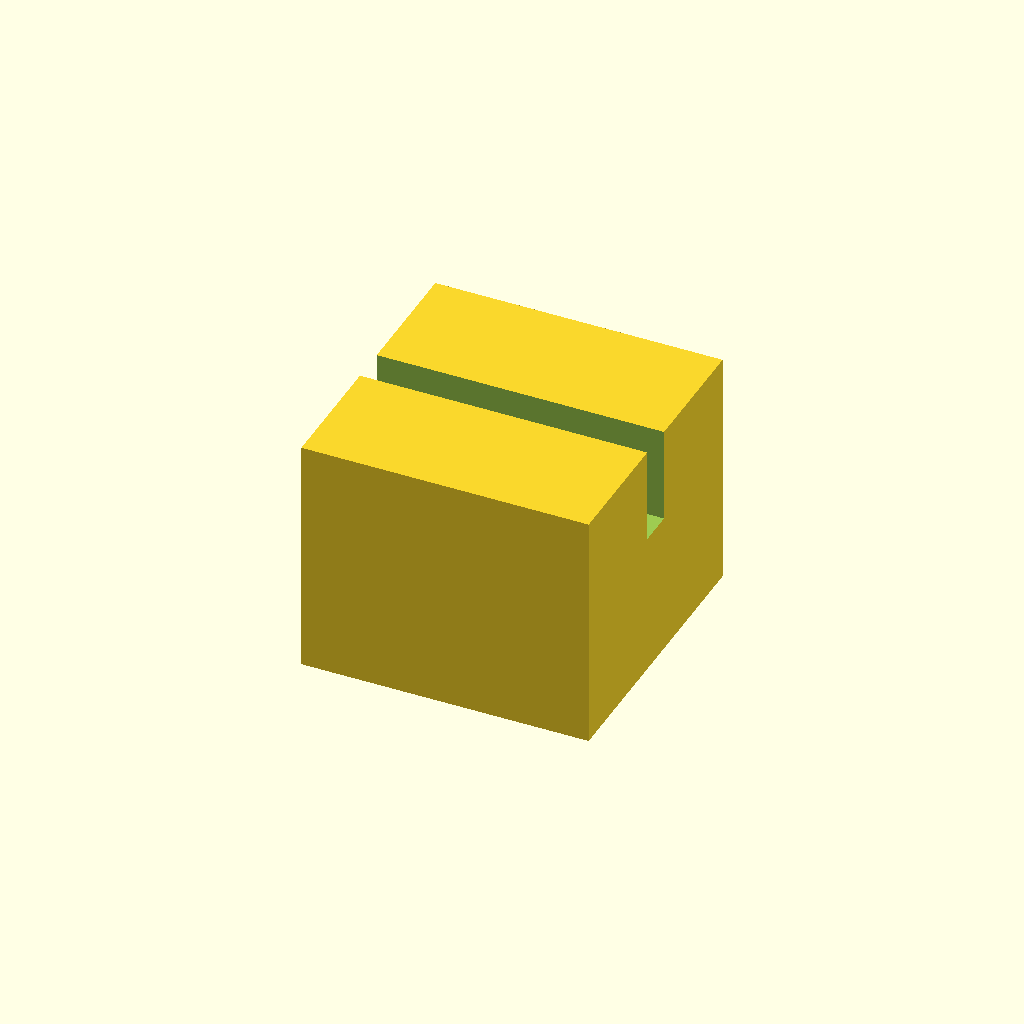
Cell 1 — every parameter at its default value.
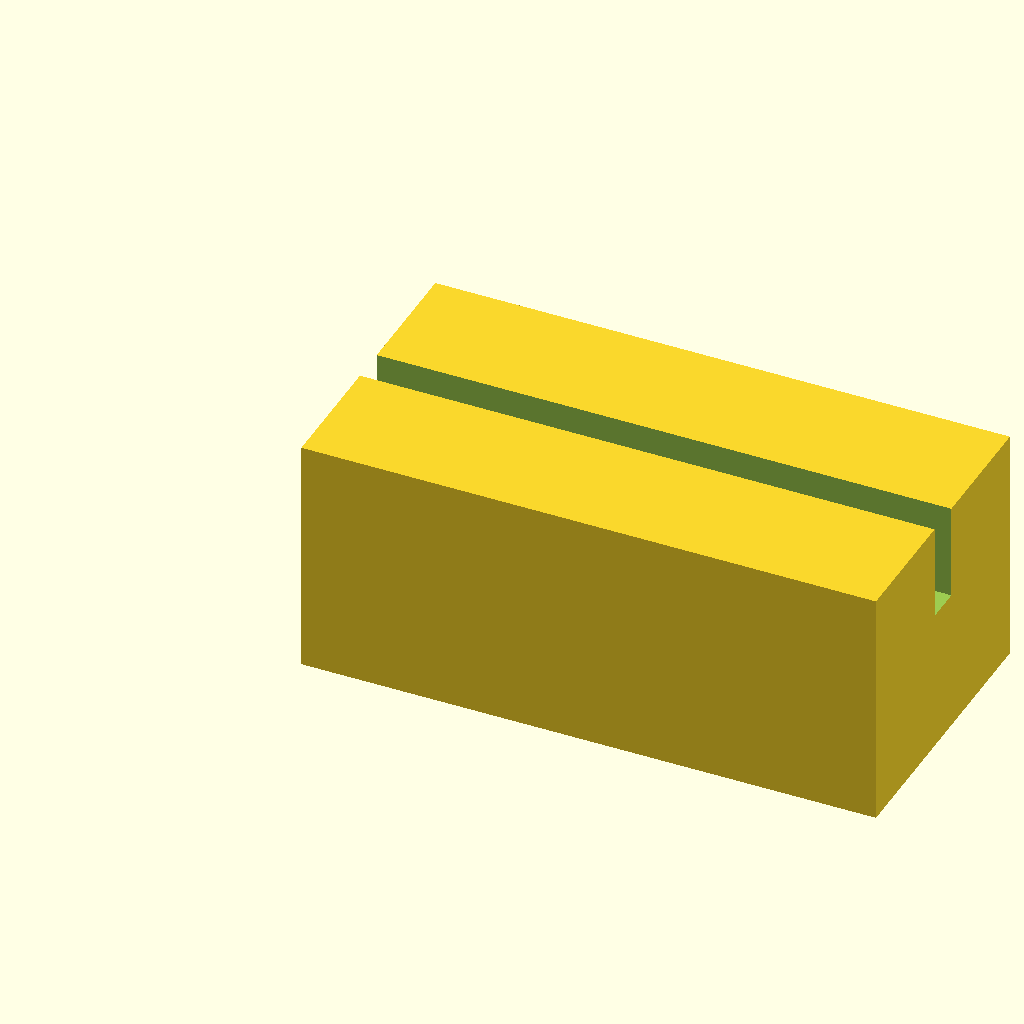
Cell 2 — block_l set to 24, the other parameters unchanged.
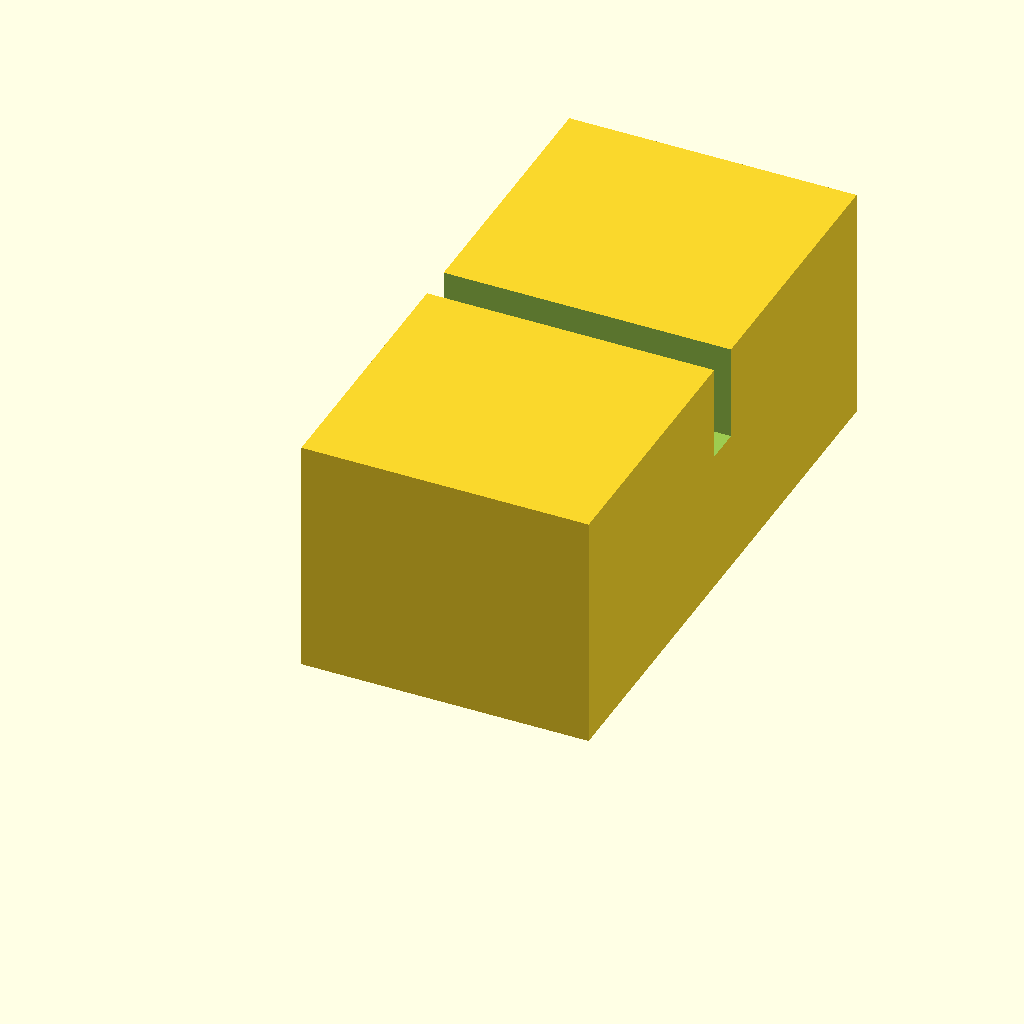
Cell 3 — block_w set to 24, the other parameters unchanged.
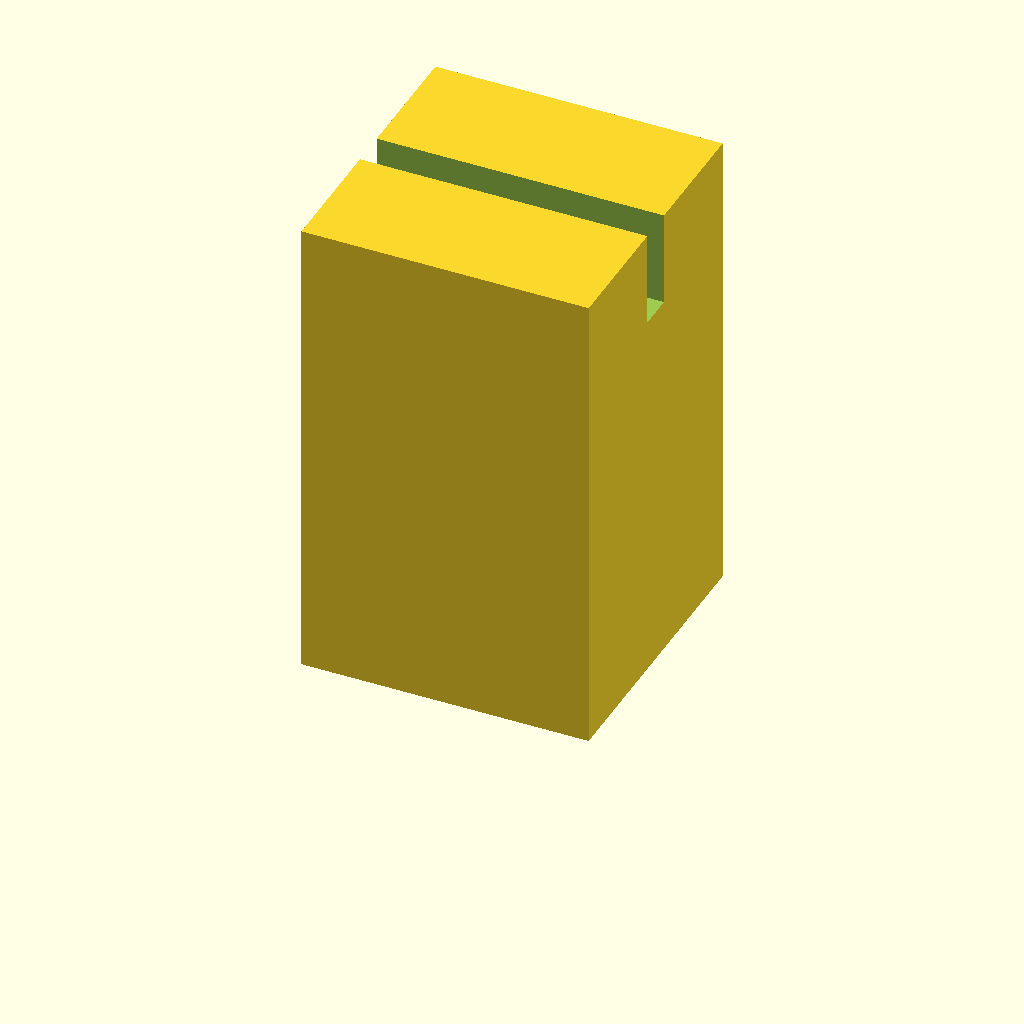
Cell 4: block_h = 20 (everything else at default).
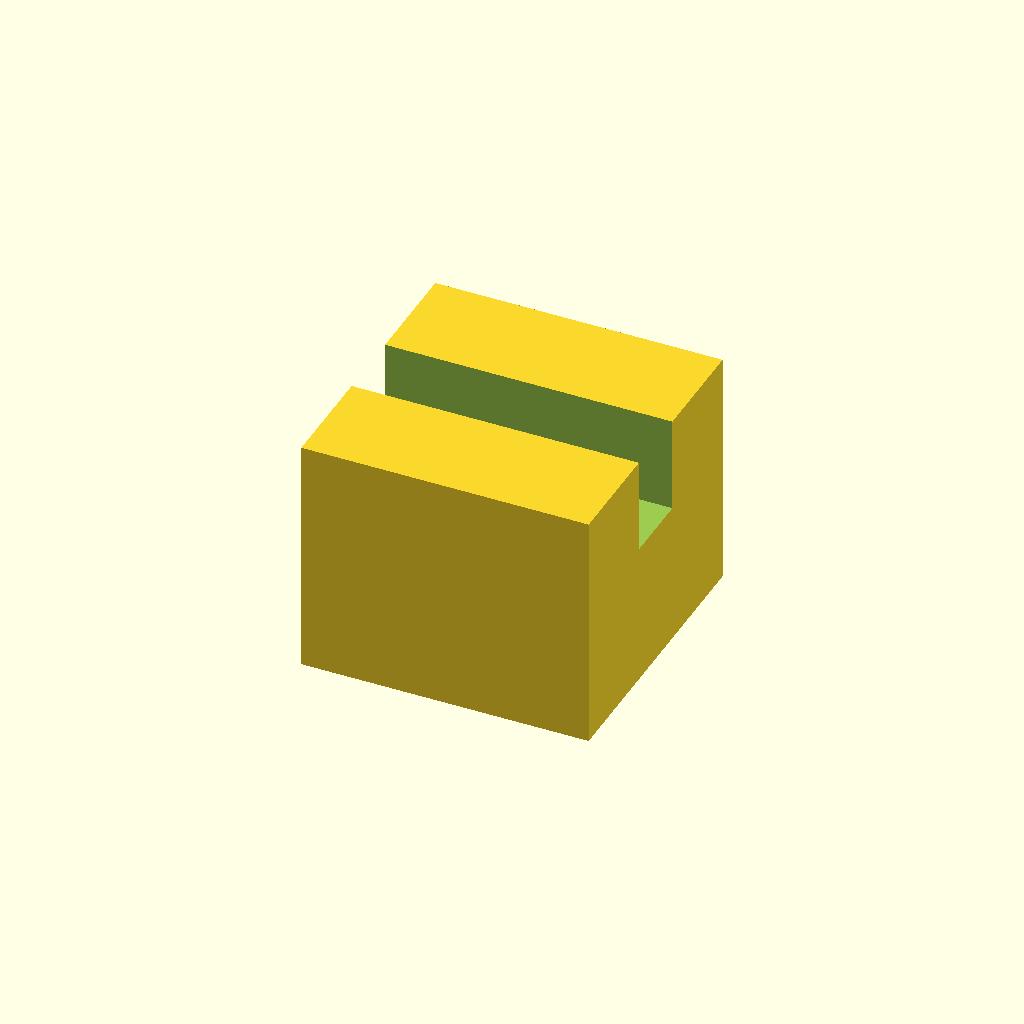
Cell 5: the same model with slot_w = 3.
All cells are drawn from one camera (rotation 55°, 0°, 25°, orthographic, colour scheme Cornfield), so only the parameter changes between them.
The OpenSCAD source (optional_data/data/scale1/microfeatures/part_0113.scad):
$fn = 32;

// ----------------------------------------------------------------------
// Micro clip: slotted block, 5-20 mm class
// ----------------------------------------------------------------------

// --- parameters (mm) ---
block_l = 12;             // block length, X
block_w = 12;             // block width, Y
block_h = 10;             // block height, Z
slot_w = 1.5;             // slot width
slot_d = 4;               // slot depth from the top

difference() {
  cube([block_l, block_w, block_h]);
  translate([-1, block_w / 2 - slot_w / 2, block_h - slot_d])
    cube([block_l + 2, slot_w, slot_d + 1]);
}
Customizer parameters (derived from the source; name, type, default, range or options):
block_l: number, default 12
block_w: number, default 12
block_h: number, default 10
slot_w: number, default 1.5
slot_d: number, default 4
